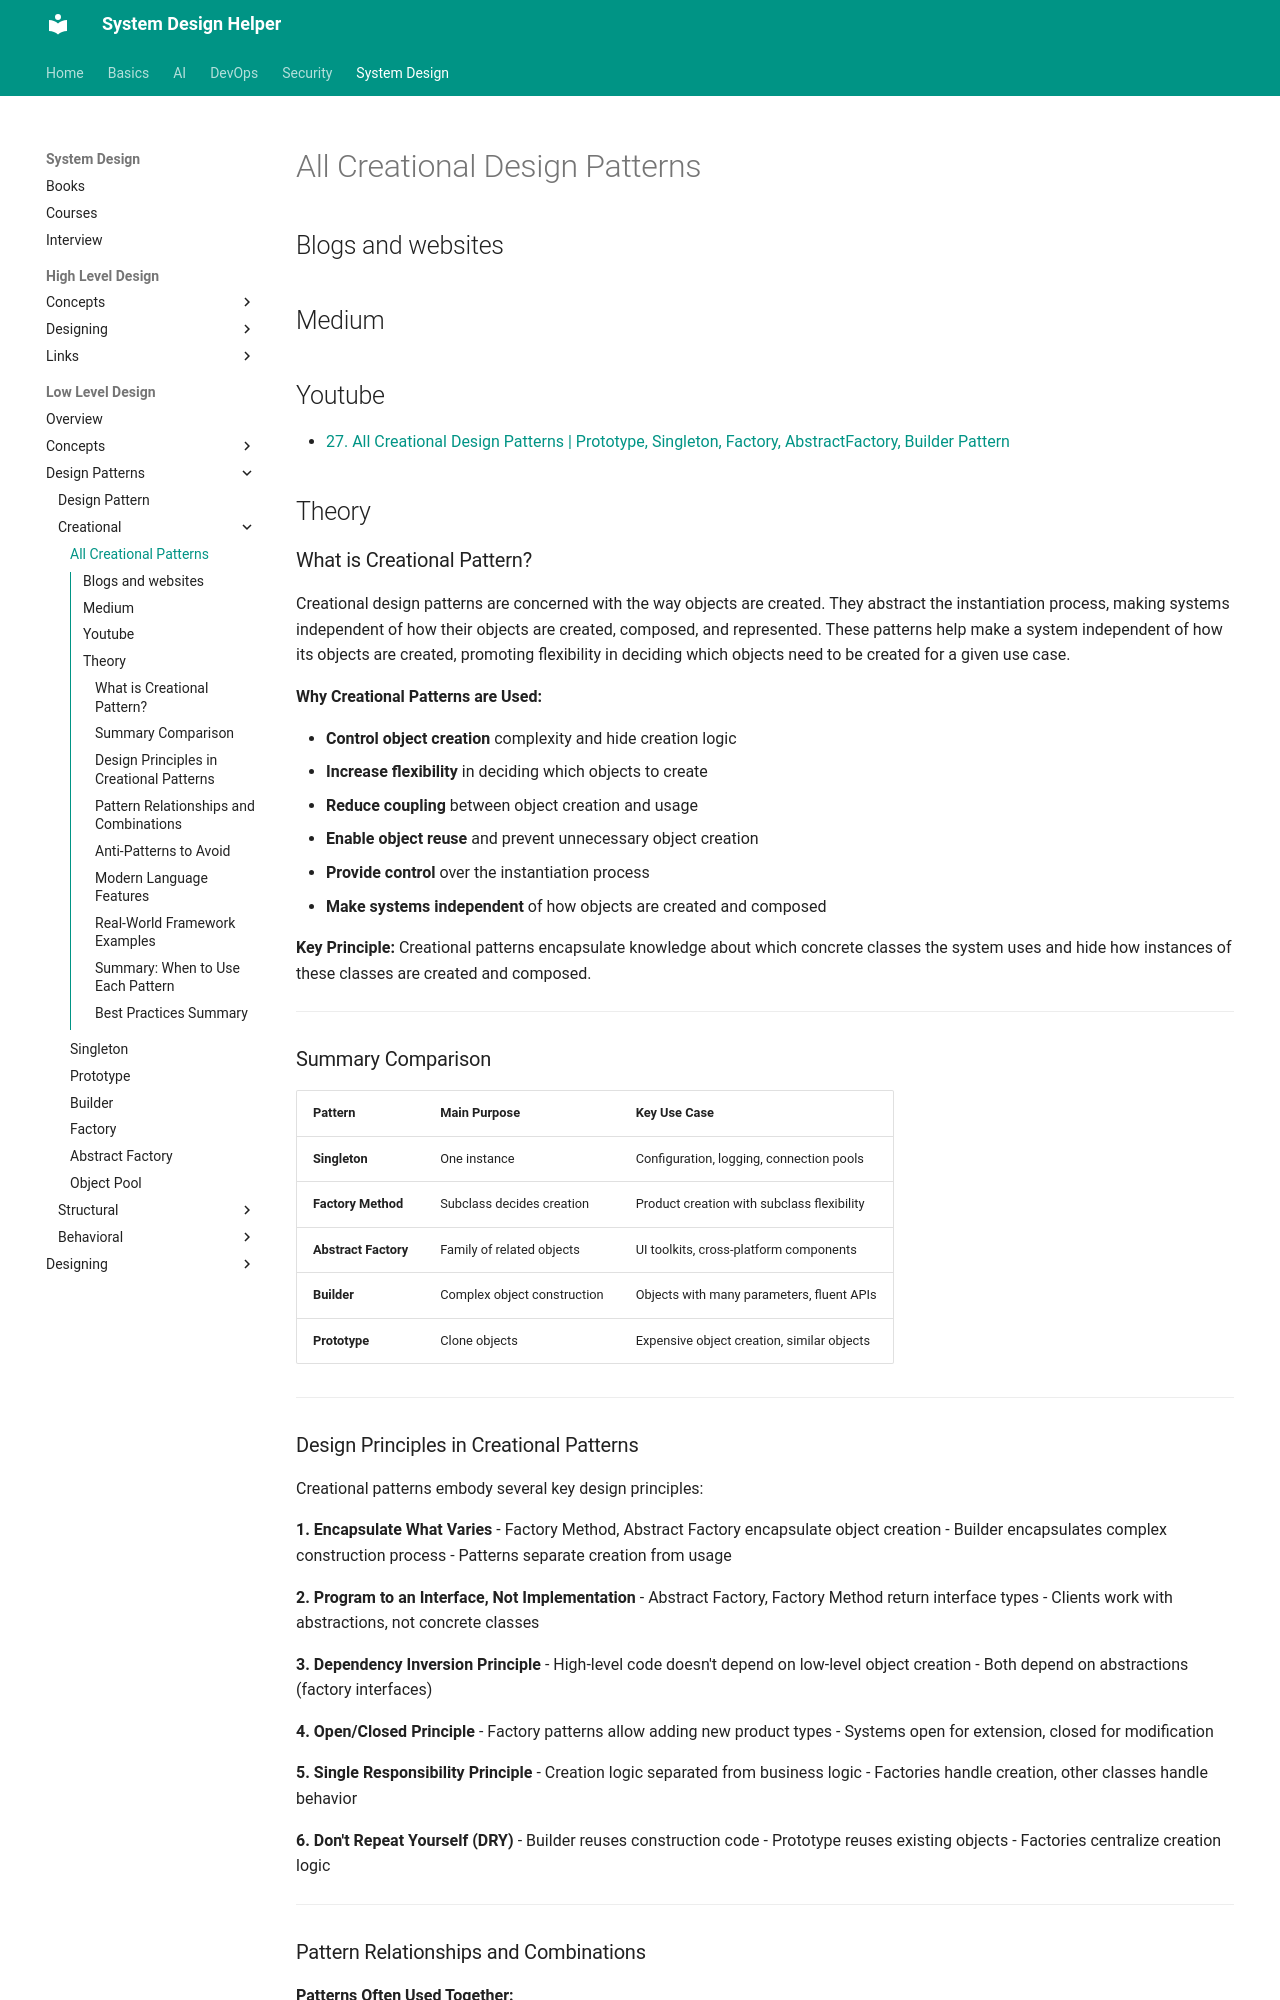

repository: abhishekghoshh/system-design-helper · page: system-design/low-level/design-pattern/creational/creational/index.html · generator: mkdocs

# All Creational Design Patterns 

## Blogs and websites

## Medium

## Youtube

- [27. All Creational Design Patterns | Prototype, Singleton, Factory, AbstractFactory, Builder Pattern](https://www.youtube.com/watch?v=OuNOyFg942)

## Theory

### What is Creational Pattern?

Creational design patterns are concerned with the way objects are created. They abstract the instantiation process, making systems independent of how their objects are created, composed, and represented. These patterns help make a system independent of how its objects are created, promoting flexibility in deciding which objects need to be created for a given use case.

**Why Creational Patterns are Used:**

- **Control object creation** complexity and hide creation logic
- **Increase flexibility** in deciding which objects to create
- **Reduce coupling** between object creation and usage
- **Enable object reuse** and prevent unnecessary object creation
- **Provide control** over the instantiation process
- **Make systems independent** of how objects are created and composed

**Key Principle:** Creational patterns encapsulate knowledge about which concrete classes the system uses and hide how instances of these classes are created and composed.

---

### Summary Comparison

| Pattern | Main Purpose | Key Use Case |
|---------|-------------|--------------|
| **Singleton** | One instance | Configuration, logging, connection pools |
| **Factory Method** | Subclass decides creation | Product creation with subclass flexibility |
| **Abstract Factory** | Family of related objects | UI toolkits, cross-platform components |
| **Builder** | Complex object construction | Objects with many parameters, fluent APIs |
| **Prototype** | Clone objects | Expensive object creation, similar objects |

---

### Design Principles in Creational Patterns

Creational patterns embody several key design principles:

**1. Encapsulate What Varies**
- Factory Method, Abstract Factory encapsulate object creation
- Builder encapsulates complex construction process
- Patterns separate creation from usage

**2. Program to an Interface, Not Implementation**
- Abstract Factory, Factory Method return interface types
- Clients work with abstractions, not concrete classes

**3. Dependency Inversion Principle**
- High-level code doesn't depend on low-level object creation
- Both depend on abstractions (factory interfaces)

**4. Open/Closed Principle**
- Factory patterns allow adding new product types
- Systems open for extension, closed for modification

**5. Single Responsibility Principle**
- Creation logic separated from business logic
- Factories handle creation, other classes handle behavior

**6. Don't Repeat Yourself (DRY)**
- Builder reuses construction code
- Prototype reuses existing objects
- Factories centralize creation logic

---
